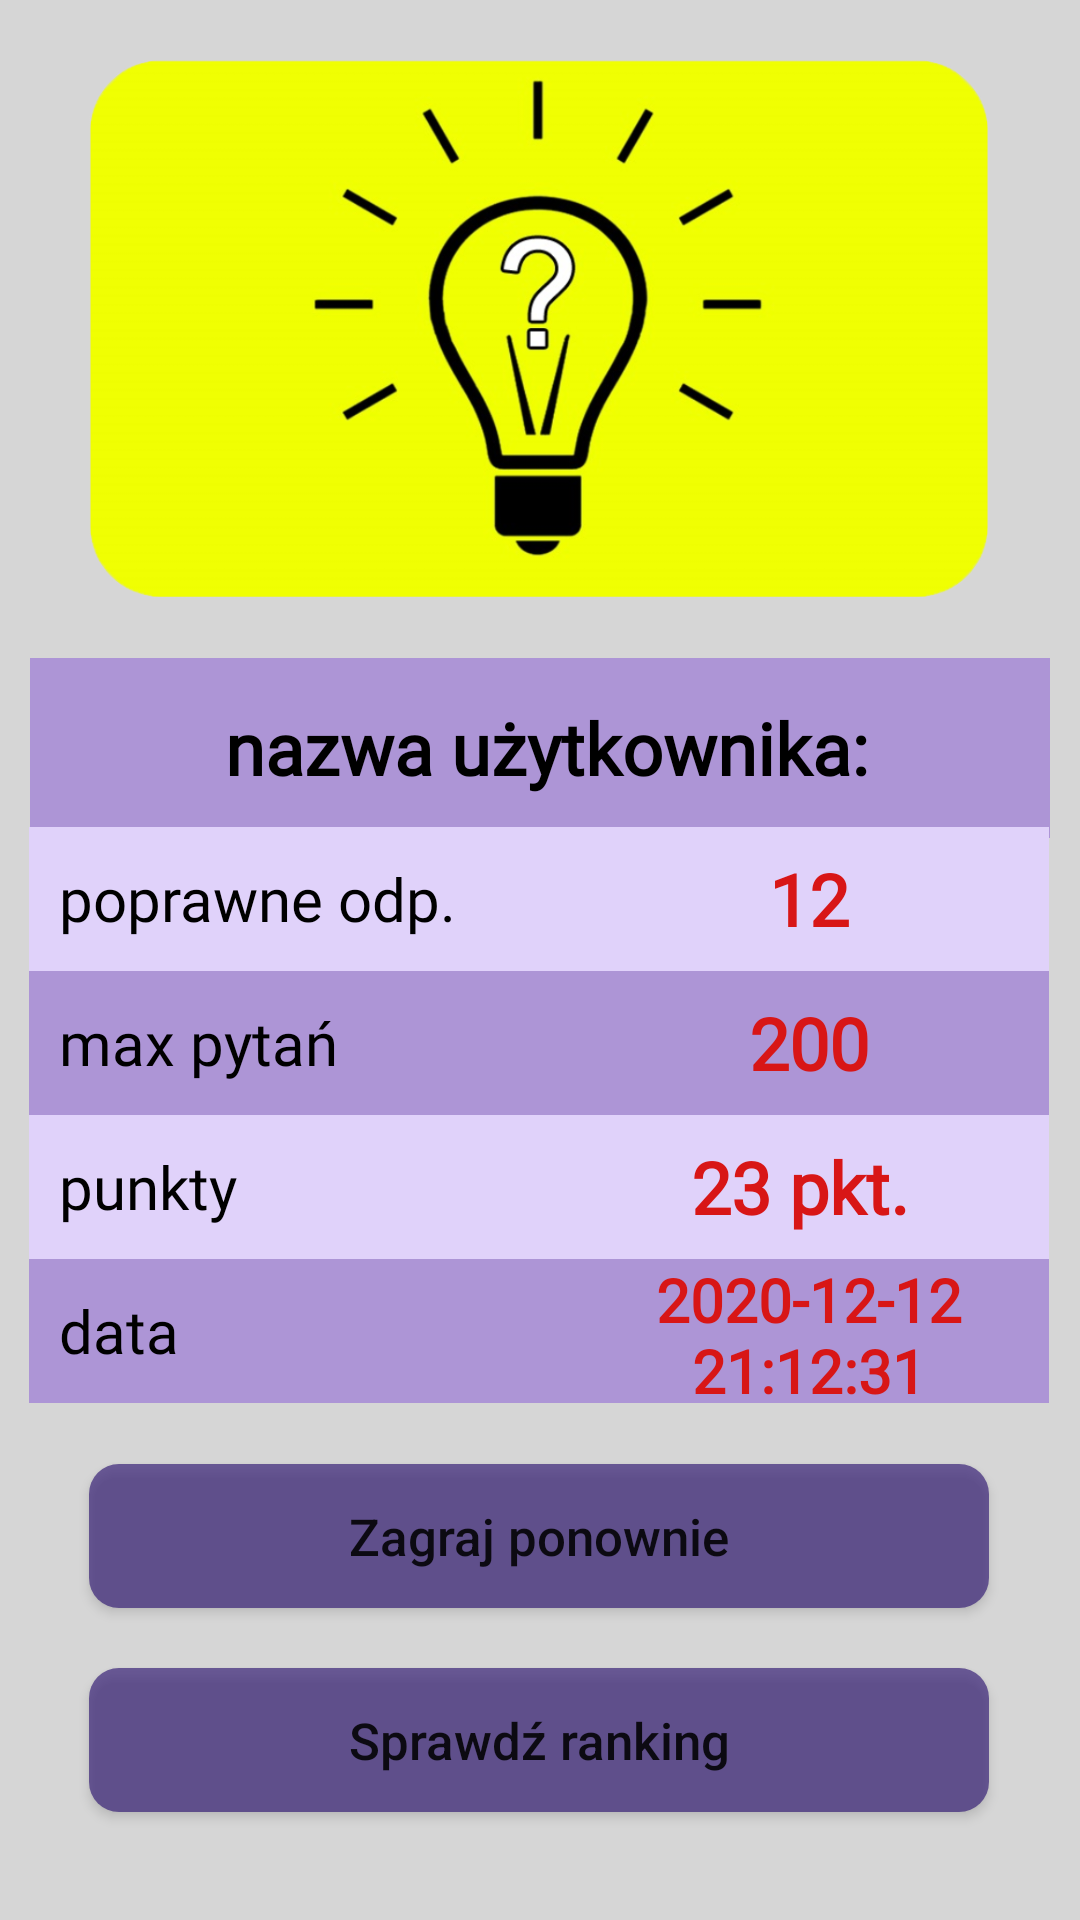

Write the Android layout XML for this screen, with the resource values it uses.
<!-- AndroidManifest.xml: application theme AppTheme -->
<!-- res/layout/fragment_user_result.xml -->
<?xml version="1.0" encoding="utf-8"?>
<androidx.constraintlayout.widget.ConstraintLayout xmlns:android="http://schemas.android.com/apk/res/android"
    xmlns:app="http://schemas.android.com/apk/res-auto"
    xmlns:tools="http://schemas.android.com/tools"
    android:layout_width="match_parent"
    android:layout_height="match_parent"
    android:background="#D6D6D6"
    tools:context=".ui.fragments.UserResultFragment">

    <ImageView
        android:id="@+id/logoImage"
        android:layout_width="300dp"
        android:layout_height="182dp"
        android:src="@drawable/app_logo"
        app:layout_constraintBottom_toTopOf="@+id/user_nick_value"
        app:layout_constraintEnd_toEndOf="parent"
        app:layout_constraintHorizontal_bias="0.495"
        app:layout_constraintStart_toStartOf="parent"
        app:layout_constraintTop_toTopOf="parent" />

    <Button
        android:id="@+id/play_again_btn"
        android:layout_width="300dp"
        android:layout_height="wrap_content"
        android:layout_marginTop="28dp"
        android:layout_marginBottom="104dp"
        android:background="@drawable/button_layout"
        android:text="Zagraj ponownie"
        android:textAllCaps="false"
        android:textIsSelectable="false"
        android:textSize="17sp"
        app:layout_constraintBottom_toBottomOf="parent"
        app:layout_constraintEnd_toEndOf="parent"
        app:layout_constraintHorizontal_bias="0.495"
        app:layout_constraintStart_toStartOf="parent"
        app:layout_constraintTop_toBottomOf="@+id/input_passwd"
        app:layout_constraintVertical_bias="0.126" />

    <Button
        android:id="@+id/check_ranking_btn"
        android:layout_width="300dp"
        android:layout_height="wrap_content"
        android:layout_marginTop="28dp"
        android:layout_marginBottom="36dp"
        android:background="@drawable/button_layout"
        android:text="Sprawdź ranking"
        android:textAllCaps="false"
        android:textIsSelectable="false"
        android:textSize="17sp"
        app:layout_constraintBottom_toBottomOf="parent"
        app:layout_constraintEnd_toEndOf="parent"
        app:layout_constraintHorizontal_bias="0.495"
        app:layout_constraintStart_toStartOf="parent"
        app:layout_constraintTop_toBottomOf="@+id/input_passwd"
        app:layout_constraintVertical_bias="0.126" />

    <TextView
        android:id="@+id/max_question_text"
        android:layout_width="170dp"
        android:layout_height="48dp"
        android:layout_marginStart="35dp"
        android:width="170dp"
        android:height="40dp"
        android:background="#AD95D6"
        android:fontFamily="@font/alice"
        android:gravity="center|left"
        android:paddingLeft="10dp"
        android:text="max pytań"
        android:textColor="#000000"
        android:textSize="20sp"
        app:layout_constraintBottom_toTopOf="@+id/points_text"
        app:layout_constraintEnd_toStartOf="@+id/max_question_vaue"
        app:layout_constraintHorizontal_bias="1.0"
        app:layout_constraintStart_toStartOf="parent"
        app:layout_constraintTop_toBottomOf="@+id/correct_answer_text" />

    <TextView
        android:id="@+id/max_question_vaue"
        android:layout_width="170dp"
        android:layout_height="48dp"
        android:layout_marginEnd="36dp"
        android:width="170dp"
        android:height="40dp"
        android:background="#AD95D6"
        android:fontFamily="@font/alice"
        android:gravity="center"
        android:paddingLeft="10dp"
        android:text="200"
        android:textAlignment="center"
        android:textColor="#D81616"
        android:textSize="24sp"
        android:textStyle="bold"
        app:layout_constraintBottom_toTopOf="@+id/points_value"
        app:layout_constraintEnd_toEndOf="parent"
        app:layout_constraintStart_toEndOf="@+id/max_question_text"
        app:layout_constraintTop_toBottomOf="@+id/correct_answers_value" />

    <TextView
        android:id="@+id/user_nick_value"
        android:layout_width="340dp"
        android:layout_height="60dp"
        android:width="340dp"
        android:height="60dp"
        android:background="#AD95D6"
        android:fontFamily="@font/alice"
        android:gravity="center"
        android:paddingLeft="10dp"
        android:text="nazwa użytkownika: "
        android:textAlignment="center"
        android:textColor="#000000"
        android:textSize="24sp"
        android:textStyle="bold"
        app:layout_constraintBottom_toBottomOf="parent"
        app:layout_constraintEnd_toEndOf="parent"
        app:layout_constraintHorizontal_bias="0.492"
        app:layout_constraintStart_toStartOf="parent"
        app:layout_constraintTop_toTopOf="parent"
        app:layout_constraintVertical_bias="0.378" />

    <TextView
        android:id="@+id/correct_answer_text"
        android:layout_width="170dp"
        android:layout_height="48dp"
        android:layout_marginStart="35dp"
        android:width="170dp"
        android:height="40dp"
        android:background="#E0D2FA"
        android:fontFamily="@font/alice"
        android:gravity="center|left"
        android:paddingLeft="10dp"
        android:text="poprawne odp."
        android:textColor="#000000"
        android:textSize="20sp"
        app:layout_constraintBottom_toTopOf="@+id/max_question_text"
        app:layout_constraintEnd_toStartOf="@+id/correct_answers_value"
        app:layout_constraintHorizontal_bias="1.0"
        app:layout_constraintStart_toStartOf="parent"
        app:layout_constraintTop_toBottomOf="@+id/user_nick_value" />

    <TextView
        android:id="@+id/correct_answers_value"
        android:layout_width="170dp"
        android:layout_height="48dp"
        android:layout_marginEnd="36dp"
        android:width="170dp"
        android:height="40dp"
        android:background="#E0D2FA"
        android:fontFamily="@font/alice"
        android:gravity="center"
        android:paddingLeft="10dp"
        android:text="12"
        android:textAlignment="center"
        android:textColor="#D81616"
        android:textSize="24sp"
        android:textStyle="bold"
        app:layout_constraintBottom_toTopOf="@+id/max_question_vaue"
        app:layout_constraintEnd_toEndOf="parent"
        app:layout_constraintStart_toEndOf="@+id/correct_answer_text"
        app:layout_constraintTop_toBottomOf="@+id/user_nick_value"
        app:layout_constraintVertical_bias="0.0" />

    <TextView
        android:id="@+id/points_text"
        android:layout_width="170dp"
        android:layout_height="48dp"
        android:layout_marginStart="35dp"
        android:width="170dp"
        android:height="40dp"
        android:background="#E0D2FA"
        android:fontFamily="@font/alice"
        android:gravity="center|left"
        android:paddingLeft="10dp"
        android:text="punkty"
        android:textColor="#000000"
        android:textSize="20sp"
        app:layout_constraintBottom_toTopOf="@+id/date_text"
        app:layout_constraintEnd_toStartOf="@+id/points_value"
        app:layout_constraintStart_toStartOf="parent"
        app:layout_constraintTop_toBottomOf="@+id/max_question_text" />

    <TextView
        android:id="@+id/points_value"
        android:layout_width="170dp"
        android:layout_height="48dp"
        android:layout_marginEnd="36dp"
        android:width="170dp"
        android:height="40dp"
        android:background="#E0D2FA"
        android:fontFamily="@font/alice"
        android:gravity="center"
        android:paddingLeft="10dp"
        android:text="23 pkt. "
        android:textAlignment="center"
        android:textColor="#D81616"
        android:textSize="24sp"
        android:textStyle="bold"
        app:layout_constraintBottom_toTopOf="@+id/date_vaue"
        app:layout_constraintEnd_toEndOf="parent"
        app:layout_constraintStart_toEndOf="@+id/points_text"
        app:layout_constraintTop_toBottomOf="@+id/max_question_vaue" />

    <TextView
        android:id="@+id/date_text"
        android:layout_width="170dp"
        android:layout_height="48dp"
        android:layout_marginStart="35dp"
        android:layout_marginBottom="24dp"
        android:width="170dp"
        android:height="40dp"
        android:background="#AD95D6"
        android:fontFamily="@font/alice"
        android:gravity="center|left"
        android:paddingLeft="10dp"
        android:text="data"
        android:textColor="#000000"
        android:textSize="20sp"
        app:layout_constraintBottom_toTopOf="@+id/play_again_btn"
        app:layout_constraintEnd_toStartOf="@+id/date_vaue"
        app:layout_constraintHorizontal_bias="1.0"
        app:layout_constraintStart_toStartOf="parent"
        app:layout_constraintTop_toBottomOf="@+id/points_text" />

    <TextView
        android:id="@+id/date_vaue"
        android:layout_width="170dp"
        android:layout_height="48dp"
        android:layout_marginEnd="36dp"
        android:layout_marginBottom="24dp"
        android:width="170dp"
        android:height="40dp"
        android:background="#AD95D6"
        android:fontFamily="@font/alice"
        android:gravity="center"
        android:paddingLeft="10dp"
        android:text="2020-12-12 21:12:31"
        android:textAlignment="center"
        android:textColor="#D81616"
        android:textSize="20sp"
        android:textStyle="bold"
        app:layout_constraintBottom_toTopOf="@+id/play_again_btn"
        app:layout_constraintEnd_toEndOf="parent"
        app:layout_constraintStart_toEndOf="@+id/date_text"
        app:layout_constraintTop_toBottomOf="@+id/points_value" />


</androidx.constraintlayout.widget.ConstraintLayout>
<!-- resources referenced by this layout -->
<resources>
  <!-- drawable app_logo: png bitmap (drawable, 126672 bytes) -->
  <!-- drawable button_layout (drawable-v24) -->
  <?xml version="1.0" encoding="utf-8"?>
  <selector xmlns:android="http://schemas.android.com/apk/res/android">
      <item android:state_pressed="false">
          <shape android:shape="rectangle">
              <solid android:color="@color/buttonMainPage"/>
              <corners android:radius="10dp"/>
          </shape>
      </item>
      <item android:state_pressed="true">
          <shape android:shape="rectangle">
              <solid android:color="#A45838AE"/>
              <corners android:radius="10dp"/>
          </shape>
      </item>
  
  </selector>
  <style name="AppTheme" parent="Theme.AppCompat.Light.DarkActionBar">
          
          <item name="colorPrimary">#6200EE</item>
          <item name="colorPrimaryDark">#D63D2E67</item>
          <item name="colorAccent">@color/colorAccent</item>
      </style>
  <color name="buttonMainPage">#A42E1572</color>
  <color name="colorAccent">#03DAC5</color>
</resources>
